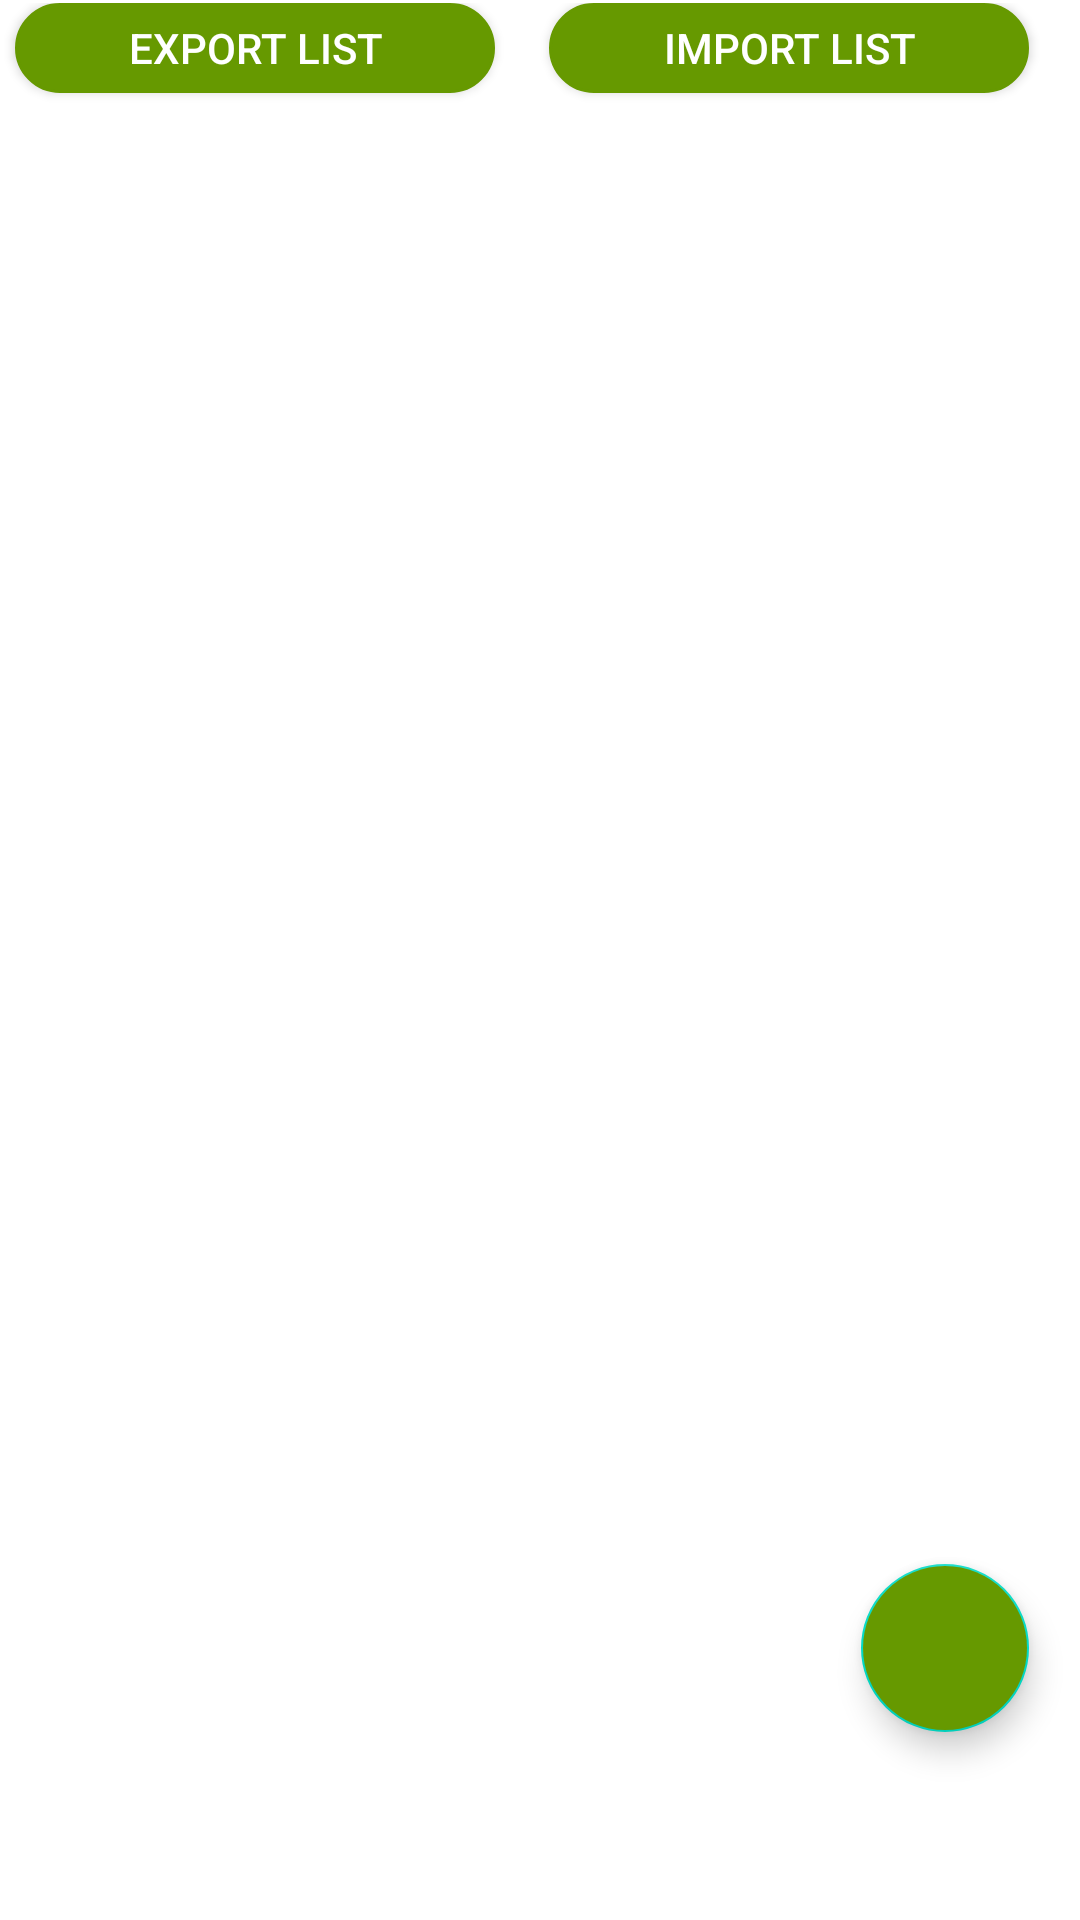

Layout XML and referenced resources for this Android screen:
<!-- AndroidManifest.xml: application theme Theme.Smsblocker -->
<!-- res/layout/fragment_blocked.xml -->
<?xml version="1.0" encoding="utf-8"?>
<androidx.constraintlayout.widget.ConstraintLayout xmlns:android="http://schemas.android.com/apk/res/android"
    xmlns:app="http://schemas.android.com/apk/res-auto"
    xmlns:tools="http://schemas.android.com/tools"
    android:layout_width="match_parent"
    android:layout_height="match_parent"
    android:padding="1dp"
    android:background="@color/white"
    android:orientation="horizontal"
    tools:ignore="ExtraText">

    <Button
        android:id="@+id/btnExportBlockedList"
        android:layout_width="160dp"
        android:layout_height="30dp"
        android:layout_marginStart="4dp"
        android:background="@drawable/rounded_edittext"
        android:backgroundTint="@android:color/holo_green_dark"
        android:text="Export List"
        android:textColor="@color/white"
        app:layout_constraintStart_toStartOf="parent"
        tools:ignore="MissingConstraints"
        tools:layout_editor_absoluteY="1dp" />

    <Button
        android:id="@+id/btnImportBlockedList"
        android:layout_width="160dp"
        android:layout_height="30dp"
        android:layout_marginEnd="16dp"
        android:background="@drawable/rounded_edittext"
        android:backgroundTint="@android:color/holo_green_dark"
        android:text="Import List"
        android:textColor="@color/white"
        app:layout_constraintEnd_toEndOf="parent"
        tools:ignore="MissingConstraints"
        tools:layout_editor_absoluteY="2dp" />

    <androidx.recyclerview.widget.RecyclerView
        android:id="@+id/recyclerViewBlocked"
        android:layout_width="316dp"
        android:layout_height="653dp"
        android:layout_marginTop="8dp"
        android:layout_weight="1"
        android:overScrollMode="never"
        app:layout_constraintBottom_toBottomOf="parent"
        app:layout_constraintEnd_toEndOf="parent"
        app:layout_constraintStart_toStartOf="parent"
        app:layout_constraintTop_toBottomOf="@+id/btnExportBlockedList"
        app:layout_constraintVertical_bias="0.0"
        tools:ignore="MissingConstraints,UnknownId"
        tools:listitem="@layout/item_blocked_sms" />

    <com.google.android.material.floatingactionbutton.FloatingActionButton
        android:id="@+id/fab"
        android:layout_width="wrap_content"
        android:layout_height="wrap_content"
        android:layout_gravity="bottom|end"
        android:layout_margin="16dp"
        android:backgroundTint="@android:color/holo_green_dark"
        android:src="@drawable/baseline_add_24"
        app:fabSize="normal"
        app:layout_constraintBottom_toBottomOf="parent"
        app:layout_constraintEnd_toEndOf="parent"
        app:layout_constraintHorizontal_bias="1.0"
        app:layout_constraintStart_toStartOf="parent"
        app:layout_constraintTop_toTopOf="parent"
        app:layout_constraintVertical_bias="0.917"
        tools:ignore="MissingConstraints" />


</androidx.constraintlayout.widget.ConstraintLayout>
<!-- resources referenced by this layout -->
<resources>
  <color name="white">#FFFFFF</color>
  <!-- drawable rounded_edittext (drawable) -->
  <?xml version="1.0" encoding="utf-8"?>
  <shape xmlns:android="http://schemas.android.com/apk/res/android">
      <solid android:color="#FFFFFF"/> 
      <corners android:radius="50dp"/> 
      <stroke android:color="#cccccc" android:width="1dp"/> 
  </shape>
  <style name="Theme.Smsblocker" parent="Base.Theme.Smsblocker" />
  <style name="Base.Theme.Smsblocker" parent="Theme.AppCompat.DayNight.NoActionBar">
          
          <item name="colorPrimary">@color/purple_500</item>
          <item name="colorPrimaryDark">@color/purple_700</item>
          <item name="colorAccent">@color/teal_200</item>
      </style>
  <color name="purple_500">#6200EE</color>
  <color name="purple_700">#3700B3</color>
  <color name="teal_200">#03DAC5</color>
</resources>
